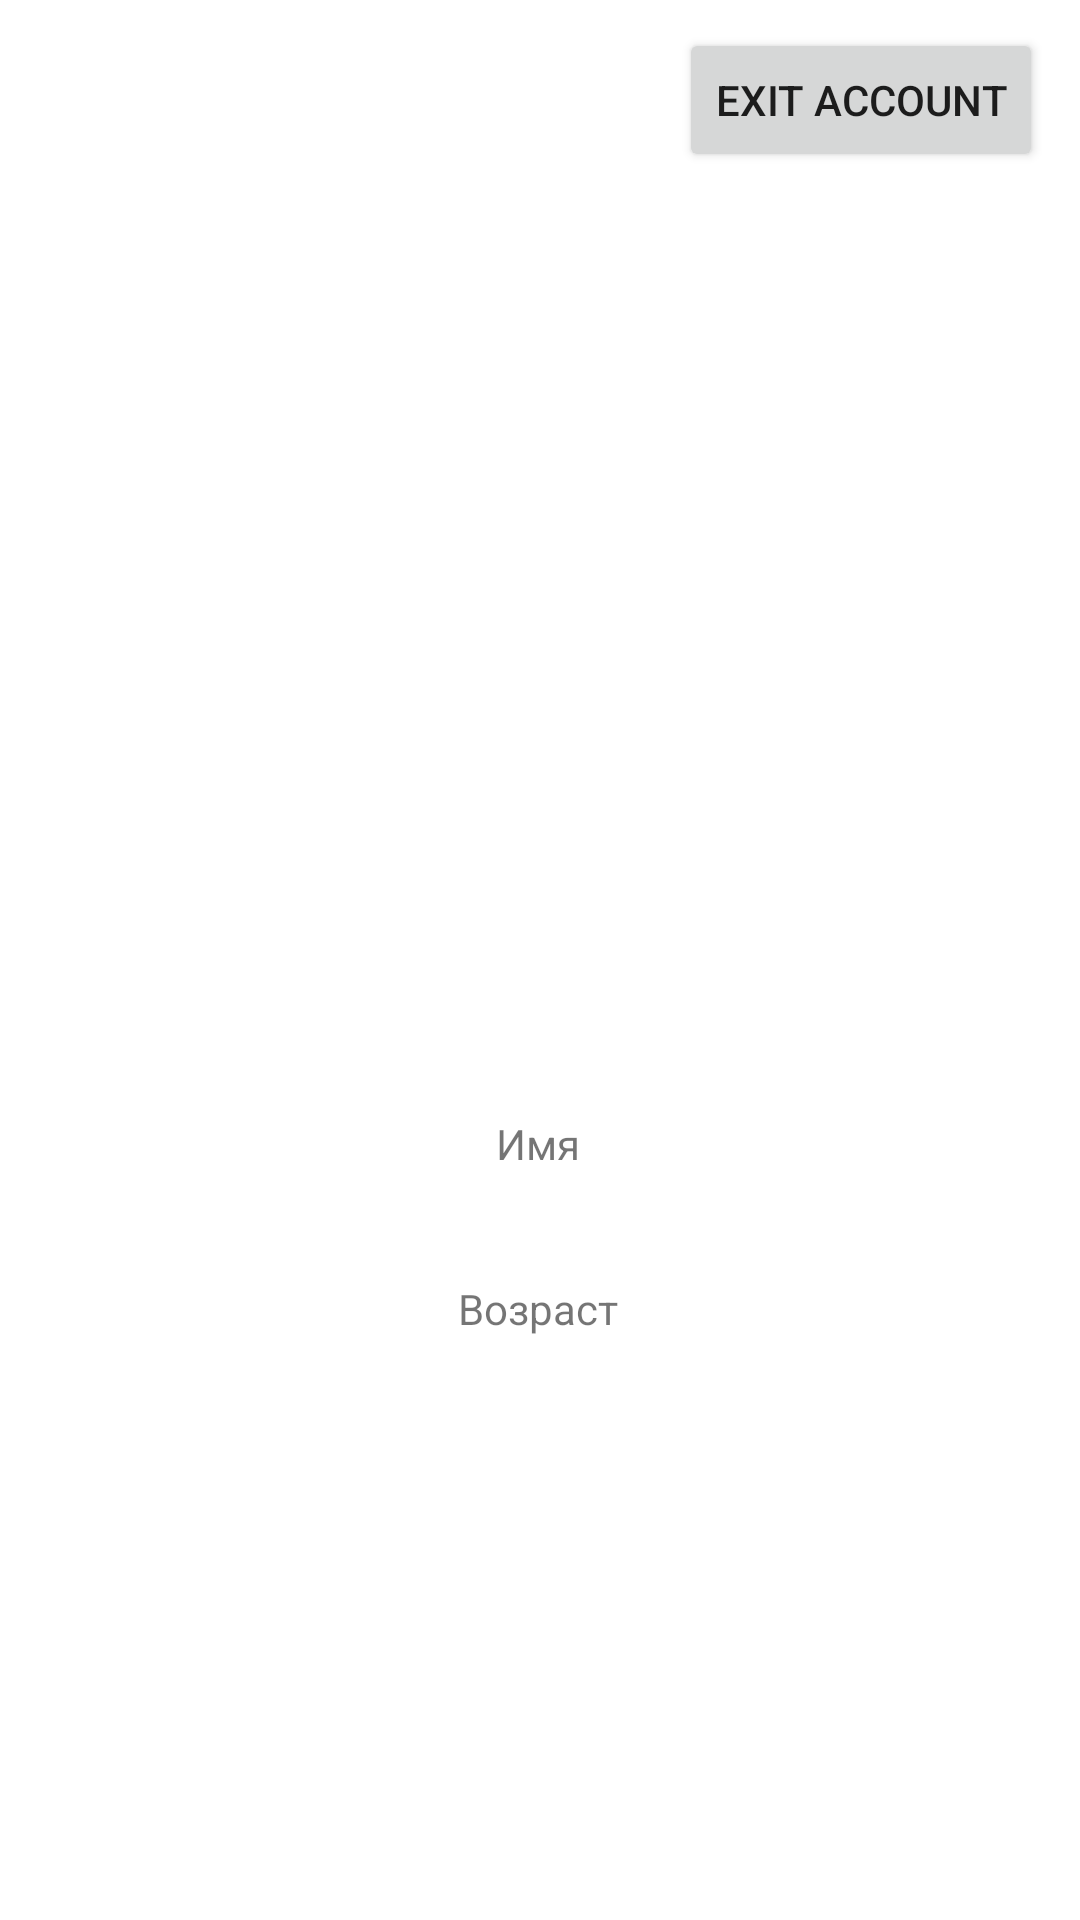

Produce the Android XML layout that renders to this screen, including the resource entries it uses.
<!-- AndroidManifest.xml: application theme Theme.SmartStock -->
<!-- res/layout/fragment_profile.xml -->
<?xml version="1.0" encoding="utf-8"?>
<androidx.constraintlayout.widget.ConstraintLayout xmlns:android="http://schemas.android.com/apk/res/android"
    xmlns:app="http://schemas.android.com/apk/res-auto"
    xmlns:tools="http://schemas.android.com/tools"
    android:layout_width="match_parent"
    android:layout_height="match_parent"
    tools:context=".ProfileFragment">


    <TextView
        android:id="@+id/textView7"
        android:layout_width="wrap_content"
        android:layout_height="wrap_content"
        android:layout_marginTop="24dp"
        android:text="Имя"
        app:layout_constraintEnd_toEndOf="parent"
        app:layout_constraintHorizontal_bias="0.498"
        app:layout_constraintStart_toStartOf="parent"
        app:layout_constraintTop_toBottomOf="@+id/imageView" />

    <TextView
        android:id="@+id/textView8"
        android:layout_width="wrap_content"
        android:layout_height="wrap_content"
        android:layout_marginTop="36dp"
        android:text="Возраст"
        app:layout_constraintEnd_toEndOf="parent"
        app:layout_constraintHorizontal_bias="0.498"
        app:layout_constraintStart_toStartOf="parent"
        app:layout_constraintTop_toBottomOf="@+id/textView7" />

    <ImageView
        android:id="@+id/imageView"
        android:layout_width="145dp"
        android:layout_height="153dp"
        android:src="@drawable/ic_profile"
        app:layout_constraintBottom_toBottomOf="parent"
        app:layout_constraintEnd_toEndOf="parent"
        app:layout_constraintStart_toStartOf="parent"
        app:layout_constraintTop_toTopOf="parent"
        app:layout_constraintVertical_bias="0.400" />

    <Button
        android:id="@+id/buttonBack"
        android:layout_width="wrap_content"
        android:layout_height="wrap_content"
        android:layout_marginTop="5dp"
        android:text="Exit account"
        app:layout_constraintBottom_toTopOf="@+id/imageView"
        app:layout_constraintEnd_toEndOf="parent"
        app:layout_constraintHorizontal_bias="0.949"
        app:layout_constraintStart_toStartOf="parent"
        app:layout_constraintTop_toTopOf="parent"
        app:layout_constraintVertical_bias="0.031" />

</androidx.constraintlayout.widget.ConstraintLayout>
<!-- resources referenced by this layout -->
<resources>
  <style name="Theme.SmartStock" parent="Theme.MaterialComponents.Light.NoActionBar">
          
          <item name="colorPrimary">@color/Blue</item>
          <item name="colorPrimaryVariant">@color/purple_700</item>
          <item name="colorOnPrimary">@color/white</item>
          
          <item name="colorSecondary">#000000</item>
          <item name="colorSecondaryVariant">@color/teal_700</item>
          <item name="colorOnSecondary">@color/black</item>
          
          <item name="android:statusBarColor">#3987F1</item>
          
      </style>
  <color name="Blue">#0600C0</color>
  <color name="purple_700">#FF3700B3</color>
  <color name="white">#FFFFFFFF</color>
  <color name="teal_700">#FF018786</color>
  <color name="black">#FF000000</color>
</resources>
